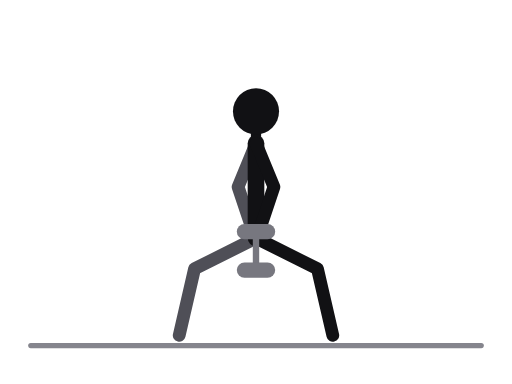
t = 0.00 s
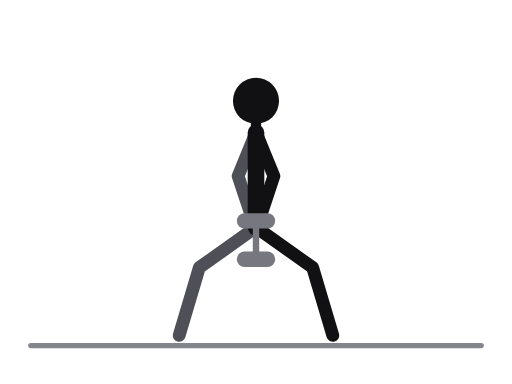
t = 0.31 s
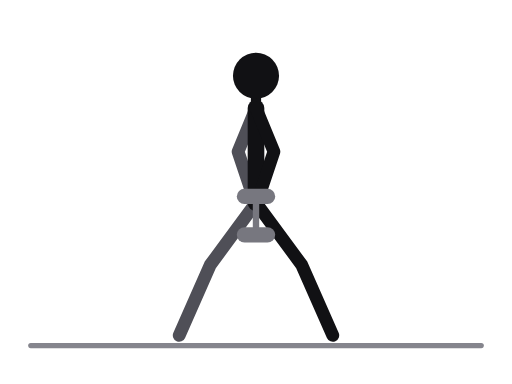
t = 0.69 s
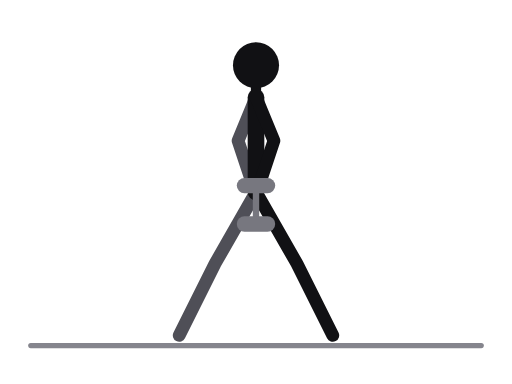
t = 1.00 s
t = 1.31 s: frame unchanged from t = 0.69 s, image omitted
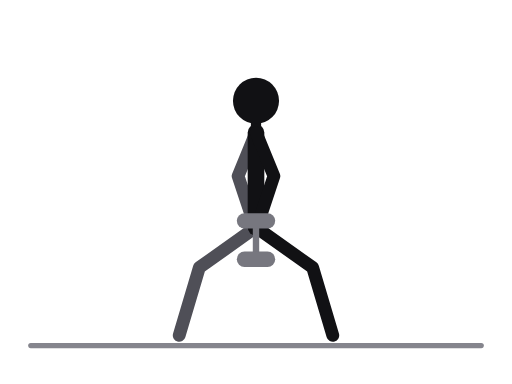
t = 1.69 s

The animated SVG that drew these frames (rendered in a browser with its animation timeline set to each time). Animation: 15 SMIL elements (animate=15); one cycle of 2.00 s, repeats indefinitely.

<svg xmlns="http://www.w3.org/2000/svg" viewBox="0 0 400 300" role="img" aria-label="Sumo squat, dumbbells"><title>Sumo squat, dumbbells</title><style>.ill-s-near{stroke:var(--ill-near,#111114)}.ill-f-near{fill:var(--ill-near,#111114)}.ill-s-far{stroke:var(--ill-far,#4F4F57)}.ill-f-far{fill:var(--ill-far,#4F4F57)}.ill-s-prop{stroke:var(--ill-prop,#85858D)}.ill-f-prop{fill:var(--ill-prop,#85858D)}.ill-s-floor{stroke:var(--ill-floor,#85858D)}.ill-f-floor{fill:var(--ill-floor,#85858D)}.ill-s-iron{stroke:var(--ill-iron,#77777F)}.ill-f-iron{fill:var(--ill-iron,#77777F)}.ill-s-ironin{stroke:var(--ill-ironin,#E6E6EA)}.ill-f-ironin{fill:var(--ill-ironin,#E6E6EA)}.ill-s-arrow{stroke:var(--ill-arrow,#008F45)}.ill-f-arrow{fill:var(--ill-arrow,#008F45)}@media (prefers-color-scheme:dark){svg{--ill-near:#F5F5F7;--ill-far:#BEBEC5;--ill-prop:#8E8E96;--ill-floor:#8E8E96;--ill-iron:#9E9EA6;--ill-ironin:#2A2A30;--ill-arrow:#3DFF8F;}}</style><g stroke-linecap="round" stroke-linejoin="round"><line class="ill-s-floor" x1="24" y1="270" x2="376" y2="270" stroke-width="4"/><polyline class="ill-s-far" points="200,186 152,210 140,262" fill="none" stroke-width="10"><animate attributeName="points" values="200,186 152,210 140,262;200,180.7 154.3,209.4 140,262;200,168 160,208 140,262;200,155.3 165.7,206.6 140,262;200,150 168,206 140,262;200,155.3 165.7,206.6 140,262;200,168 160,208 140,262;200,180.7 154.3,209.4 140,262;200,186 152,210 140,262" keyTimes="0;0.125;0.25;0.375;0.5;0.625;0.75;0.875;1" dur="2.0s" repeatCount="indefinite"/></polyline><polyline class="ill-s-far" points="200,112 186,146 196,176" fill="none" stroke-width="10"><animate attributeName="points" values="200,112 186,146 196,176;200,106.7 186,140.7 196,170.7;200,94 186,128 196,158;200,81.3 186,115.3 196,145.3;200,76 186,110 196,140;200,81.3 186,115.3 196,145.3;200,94 186,128 196,158;200,106.7 186,140.7 196,170.7;200,112 186,146 196,176" keyTimes="0;0.125;0.25;0.375;0.5;0.625;0.75;0.875;1" dur="2.0s" repeatCount="indefinite"/></polyline><line class="ill-s-near" x1="200" y1="112" x2="200" y2="186" stroke-width="13"><animate attributeName="y1" values="112;106.7;94;81.3;76;81.3;94;106.7;112" keyTimes="0;0.125;0.25;0.375;0.5;0.625;0.75;0.875;1" dur="2.0s" repeatCount="indefinite"/><animate attributeName="y2" values="186;180.7;168;155.3;150;155.3;168;180.7;186" keyTimes="0;0.125;0.25;0.375;0.5;0.625;0.75;0.875;1" dur="2.0s" repeatCount="indefinite"/></line><line class="ill-s-near" x1="200" y1="112" x2="200" y2="87" stroke-width="8"><animate attributeName="y1" values="112;106.7;94;81.3;76;81.3;94;106.7;112" keyTimes="0;0.125;0.25;0.375;0.5;0.625;0.75;0.875;1" dur="2.0s" repeatCount="indefinite"/><animate attributeName="y2" values="87;82;69;56;51;56;69;82;87" keyTimes="0;0.125;0.25;0.375;0.5;0.625;0.75;0.875;1" dur="2.0s" repeatCount="indefinite"/></line><polyline class="ill-s-near" points="200,186 248,210 260,262" fill="none" stroke-width="10"><animate attributeName="points" values="200,186 248,210 260,262;200,180.7 245.7,209.4 260,262;200,168 240,208 260,262;200,155.3 234.3,206.6 260,262;200,150 232,206 260,262;200,155.3 234.3,206.6 260,262;200,168 240,208 260,262;200,180.7 245.7,209.4 260,262;200,186 248,210 260,262" keyTimes="0;0.125;0.25;0.375;0.5;0.625;0.75;0.875;1" dur="2.0s" repeatCount="indefinite"/></polyline><polyline class="ill-s-near" points="200,112 214,146 204,176" fill="none" stroke-width="10"><animate attributeName="points" values="200,112 214,146 204,176;200,106.7 214,140.7 204,170.7;200,94 214,128 204,158;200,81.3 214,115.3 204,145.3;200,76 214,110 204,140;200,81.3 214,115.3 204,145.3;200,94 214,128 204,158;200,106.7 214,140.7 204,170.7;200,112 214,146 204,176" keyTimes="0;0.125;0.25;0.375;0.5;0.625;0.75;0.875;1" dur="2.0s" repeatCount="indefinite"/></polyline><circle class="ill-f-near" cx="200" cy="87" r="18"><animate attributeName="cy" values="87;82;69;56;51;56;69;82;87" keyTimes="0;0.125;0.25;0.375;0.5;0.625;0.75;0.875;1" dur="2.0s" repeatCount="indefinite"/></circle><line class="ill-s-iron" x1="200" y1="181" x2="200" y2="211" stroke-width="5"><animate attributeName="y1" values="181;175.7;163;150.3;145;150.3;163;175.7;181" keyTimes="0;0.125;0.25;0.375;0.5;0.625;0.75;0.875;1" dur="2.0s" repeatCount="indefinite"/><animate attributeName="y2" values="211;205.7;193;180.3;175;180.3;193;205.7;211" keyTimes="0;0.125;0.25;0.375;0.5;0.625;0.75;0.875;1" dur="2.0s" repeatCount="indefinite"/></line><line class="ill-s-iron" x1="191" y1="181" x2="209" y2="181" stroke-width="12"><animate attributeName="y1" values="181;175.7;163;150.3;145;150.3;163;175.7;181" keyTimes="0;0.125;0.25;0.375;0.5;0.625;0.75;0.875;1" dur="2.0s" repeatCount="indefinite"/><animate attributeName="y2" values="181;175.7;163;150.3;145;150.3;163;175.7;181" keyTimes="0;0.125;0.25;0.375;0.5;0.625;0.75;0.875;1" dur="2.0s" repeatCount="indefinite"/></line><line class="ill-s-iron" x1="191" y1="211" x2="209" y2="211" stroke-width="12"><animate attributeName="y1" values="211;205.7;193;180.3;175;180.3;193;205.7;211" keyTimes="0;0.125;0.25;0.375;0.5;0.625;0.75;0.875;1" dur="2.0s" repeatCount="indefinite"/><animate attributeName="y2" values="211;205.7;193;180.3;175;180.3;193;205.7;211" keyTimes="0;0.125;0.25;0.375;0.5;0.625;0.75;0.875;1" dur="2.0s" repeatCount="indefinite"/></line></g></svg>
